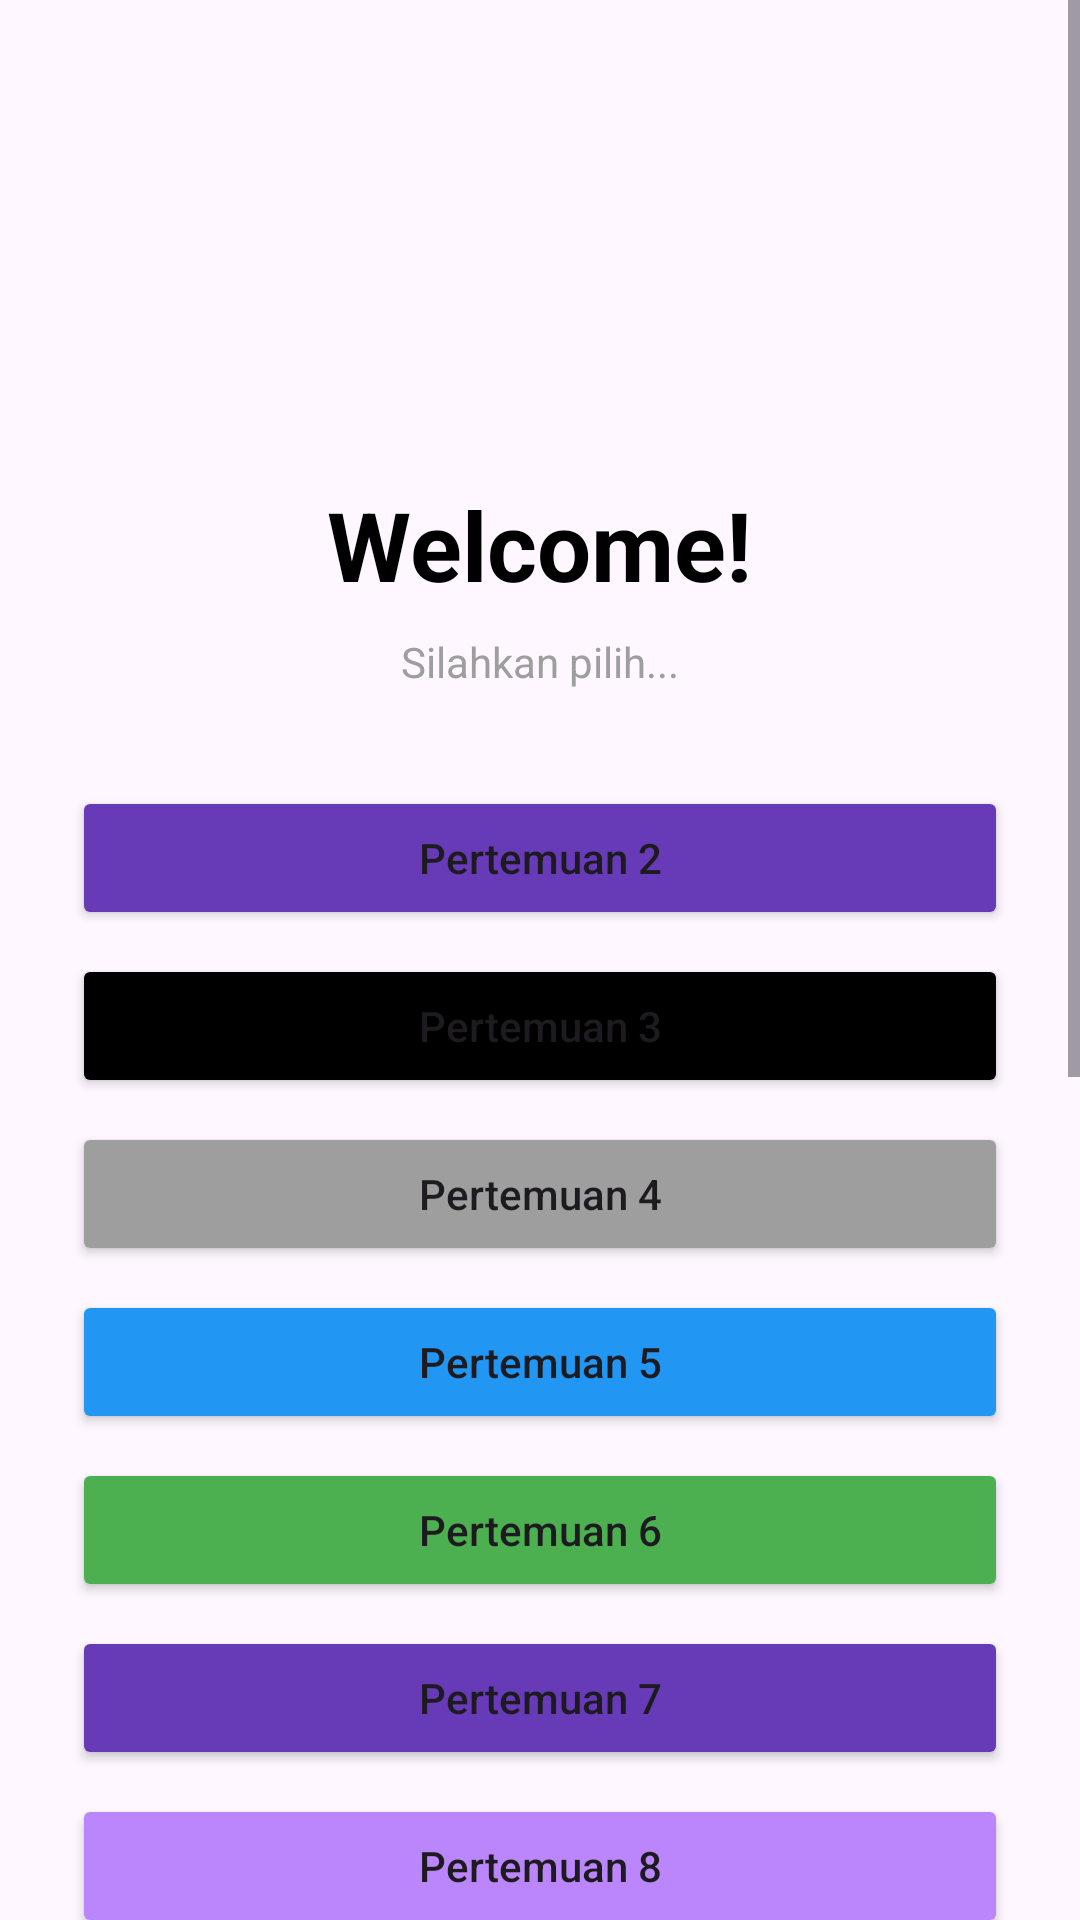

The Android layout XML behind this screen, and the referenced resources:
<!-- AndroidManifest.xml: application theme Theme.wilhelmApss -->
<!-- res/layout/fragment_home.xml -->
<?xml version="1.0" encoding="utf-8"?>
<androidx.constraintlayout.widget.ConstraintLayout xmlns:android="http://schemas.android.com/apk/res/android"
    xmlns:app="http://schemas.android.com/apk/res-auto"
    xmlns:tools="http://schemas.android.com/tools"
    android:layout_width="match_parent"
    android:layout_height="match_parent"
    tools:context=".Home.HomeFragment">

    
    <View
        android:id="@+id/background_header"
        android:layout_width="0dp"
        android:layout_height="220dp"
        android:background="@drawable/bg_header_wave"
        app:layout_constraintEnd_toEndOf="parent"
        app:layout_constraintStart_toStartOf="parent"
        app:layout_constraintTop_toTopOf="parent" />

    <androidx.appcompat.widget.Toolbar
        android:id="@+id/toolbar"
        android:layout_width="match_parent"
        android:layout_height="?attr/actionBarSize"
        android:background="@android:color/transparent"
        app:layout_constraintEnd_toEndOf="parent"
        app:layout_constraintStart_toStartOf="parent"
        app:layout_constraintTop_toTopOf="parent"
        app:titleTextColor="@android:color/white" />

    
    <ScrollView
        android:id="@+id/home_scrollview"
        android:layout_width="match_parent"
        android:layout_height="0dp"
        android:clipToPadding="false"
        android:fillViewport="true"
        app:layout_constraintBottom_toBottomOf="parent"
        app:layout_constraintTop_toTopOf="parent">

        <LinearLayout
            android:layout_width="match_parent"
            android:layout_height="wrap_content"
            android:gravity="center_horizontal"
            android:orientation="vertical"
            android:paddingHorizontal="24dp"
            android:paddingTop="160dp"
            android:paddingBottom="100dp">

            <TextView
                android:id="@+id/textView5"
                android:layout_width="wrap_content"
                android:layout_height="wrap_content"
                android:text="Welcome!"
                android:textColor="@color/black"
                android:textSize="32sp"
                android:textStyle="bold" />

            <TextView
                android:layout_width="wrap_content"
                android:layout_height="wrap_content"
                android:layout_marginTop="8dp"
                android:layout_marginBottom="32dp"
                android:text="Silahkan pilih..."
                android:textColor="@color/grey"
                android:textSize="14sp" />

            
            <Button
                android:id="@+id/btnToSecond"
                android:layout_width="match_parent"
                android:layout_height="wrap_content"
                android:backgroundTint="@color/purple_500"
                android:text="Pertemuan 2"
                android:textAllCaps="false" />

            <Button
                android:id="@+id/btnToThird"
                android:layout_width="match_parent"
                android:layout_height="wrap_content"
                android:layout_marginTop="8dp"
                android:backgroundTint="@color/black"
                android:text="Pertemuan 3"
                android:textAllCaps="false" />

            <Button
                android:id="@+id/btnToFourth"
                android:layout_width="match_parent"
                android:layout_height="wrap_content"
                android:layout_marginTop="8dp"
                android:backgroundTint="@color/grey"
                android:text="Pertemuan 4"
                android:textAllCaps="false" />

            <Button
                android:id="@+id/btnToFifth"
                android:layout_width="match_parent"
                android:layout_height="wrap_content"
                android:layout_marginTop="8dp"
                android:backgroundTint="@color/blue"
                android:text="Pertemuan 5"
                android:textAllCaps="false" />

            <Button
                android:id="@+id/btnToSixth"
                android:layout_width="match_parent"
                android:layout_height="wrap_content"
                android:layout_marginTop="8dp"
                android:backgroundTint="@color/hijau"
                android:text="Pertemuan 6"
                android:textAllCaps="false" />

            <Button
                android:id="@+id/btnToSeventh"
                android:layout_width="match_parent"
                android:layout_height="wrap_content"
                android:layout_marginTop="8dp"
                android:backgroundTint="@color/purple_500"
                android:text="Pertemuan 7"
                android:textAllCaps="false" />

            <Button
                android:id="@+id/btnToEighth"
                android:layout_width="match_parent"
                android:layout_height="wrap_content"
                android:layout_marginTop="8dp"
                android:backgroundTint="@color/purple_200"
                android:text="Pertemuan 8"
                android:textAllCaps="false" />

            <Button
                android:id="@+id/btnToNinth"
                android:layout_width="match_parent"
                android:layout_height="wrap_content"
                android:layout_marginTop="8dp"
                android:backgroundTint="@color/blue"
                android:text="Pertemuan 9"
                android:textAllCaps="false" />

            <Button
                android:id="@+id/btnToTenth"
                android:layout_width="match_parent"
                android:layout_height="wrap_content"
                android:layout_marginTop="8dp"
                android:backgroundTint="@color/purple_700"
                android:text="Pertemuan 10"
                android:textAllCaps="false" />

            <Button
                android:id="@+id/btnToThirteenth"
                android:layout_width="match_parent"
                android:layout_height="wrap_content"
                android:layout_marginTop="8dp"
                android:backgroundTint="@color/teal_700"
                android:text="Pertemuan 13"
                android:textAllCaps="false" />

            
            <com.google.android.material.card.MaterialCardView
                android:layout_width="match_parent"
                android:layout_height="wrap_content"
                android:layout_marginTop="24dp"
                app:cardCornerRadius="12dp"
                app:cardElevation="0dp"
                app:strokeWidth="1dp"
                app:strokeColor="#EEEEEE">

                <LinearLayout
                    android:layout_width="match_parent"
                    android:layout_height="wrap_content"
                    android:gravity="center"
                    android:orientation="vertical"
                    android:padding="20dp"
                    android:background="#F8F7FF">

                    <TextView
                        android:id="@+id/tvCatFact"
                        android:layout_width="match_parent"
                        android:layout_height="wrap_content"
                        android:gravity="center"
                        android:text="Loading cat fact..."
                        android:textAlignment="center"
                        android:textColor="@color/black"
                        android:textSize="14sp" />

                    <Button
                        android:id="@+id/btnRefresh"
                        android:layout_width="wrap_content"
                        android:layout_height="wrap_content"
                        android:layout_marginTop="16dp"
                        android:backgroundTint="@color/purple_500"
                        android:text="Refresh"
                        android:textAllCaps="false"
                        android:textSize="12sp"
                        app:cornerRadius="20dp" />

                </LinearLayout>
            </com.google.android.material.card.MaterialCardView>

            <Button
                android:id="@+id/bntLogout"
                style="@style/Widget.MaterialComponents.Button.TextButton"
                android:layout_width="match_parent"
                android:layout_height="wrap_content"
                android:layout_marginTop="32dp"
                android:text="Logout"
                android:textColor="@color/merah" />

        </LinearLayout>
    </ScrollView>

</androidx.constraintlayout.widget.ConstraintLayout>
<!-- resources referenced by this layout -->
<resources>
  <color name="black">#FF000000</color>
  <color name="blue">#2196F3</color>
  <color name="grey">#9E9E9E</color>
  <color name="hijau">#4CAF50</color>
  <color name="merah">#E91E63</color>
  <color name="purple_500">#673AB7</color>
  <color name="purple_700">#512DA8</color>
  <style name="Theme.wilhelmApss" parent="Base.Theme.wilhelmApss" />
  <style name="Base.Theme.wilhelmApss" parent="Theme.Material3.DayNight.NoActionBar">
          
          
      </style>
  <!-- not gathered from this repository: default colours our renderer supplied (Android Studio template values) -->
  <color name="purple_200">#FFBB86FC</color>
  <color name="teal_700">#FF018786</color>
</resources>
